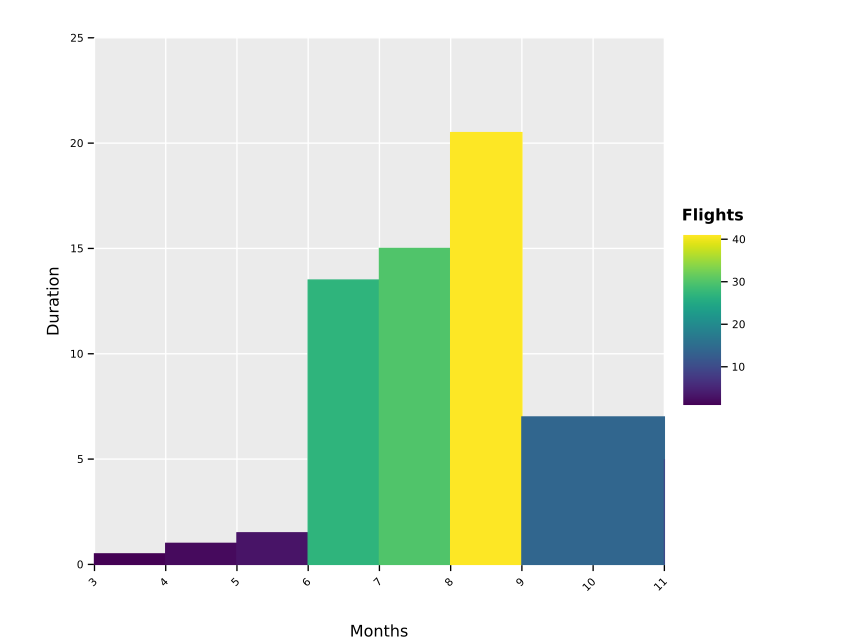

Data behind this chart, as committed beside it:
Months, Duration, Flights
3, 0.5, 1
4, 1, 2
5, 1.5, 3
6, 13.5, 27
7, 15, 30
8, 20.5, 41
9, 7, 14
11, 5, 10
